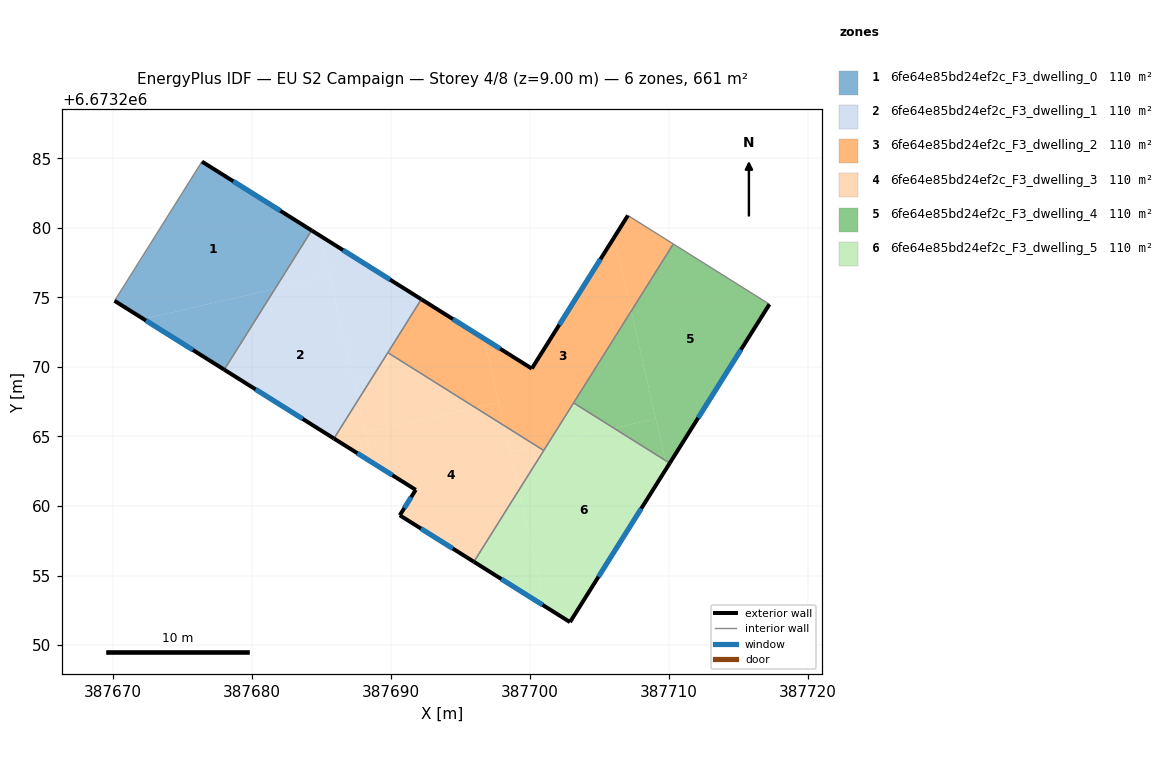
=== STOREY PLAN SPEC (per zone: floor XY polygon, exterior-wall plan segments, windows/doors) ===
zone 1: 6fe64e85bd24ef2c_F3_dwelling_0  (110.1 m²)
  floor: (387684.29, 6673279.82) (387681.66, 6673275.62) (387672.19, 6673273.45) (387670.12, 6673274.75) (387676.40, 6673284.77)
  floor: (387681.66, 6673275.62) (387678.01, 6673269.80) (387672.19, 6673273.45)
  exterior wall: (387670.12, 6673274.75) – (387678.01, 6673269.80)  [9.3 m]
    window: (387672.37, 6673273.34) – (387675.75, 6673271.22)  [5.1 m²]
  exterior wall: (387684.29, 6673279.82) – (387676.40, 6673284.77)  [9.3 m]
    window: (387682.04, 6673281.23) – (387678.66, 6673283.35)  [5.1 m²]
  interior walls: 2
zone 2: 6fe64e85bd24ef2c_F3_dwelling_1  (110.1 m²)
  floor: (387685.59, 6673276.52) (387687.62, 6673267.61) (387685.90, 6673264.85) (387678.01, 6673269.80) (387681.66, 6673275.62)
  floor: (387684.92, 6673279.42) (387685.59, 6673276.52) (387681.66, 6673275.62) (387684.29, 6673279.82)
  floor: (387692.18, 6673274.87) (387687.62, 6673267.61) (387684.92, 6673279.42)
  exterior wall: (387678.01, 6673269.80) – (387685.90, 6673264.85)  [9.3 m]
    window: (387680.26, 6673268.39) – (387683.64, 6673266.27)  [5.1 m²]
  exterior wall: (387692.18, 6673274.87) – (387684.29, 6673279.82)  [9.3 m]
    window: (387689.93, 6673276.28) – (387686.55, 6673278.40)  [5.1 m²]
  interior walls: 3
zone 3: 6fe64e85bd24ef2c_F3_dwelling_2  (110.1 m²)
  floor: (387706.05, 6673279.33) (387707.27, 6673274.01) (387701.30, 6673264.51) (387700.47, 6673264.31) (387698.12, 6673265.79) (387696.70, 6673272.03) (387700.12, 6673269.88)
  floor: (387697.74, 6673267.47) (387698.12, 6673265.79) (387696.06, 6673267.08)
  floor: (387710.30, 6673278.84) (387707.27, 6673274.01) (387706.05, 6673279.33) (387707.03, 6673280.89)
  floor: (387701.30, 6673264.51) (387700.98, 6673263.99) (387700.47, 6673264.31)
  floor: (387696.70, 6673272.03) (387697.74, 6673267.47) (387696.06, 6673267.08) (387689.77, 6673271.03) (387692.18, 6673274.87)
  exterior wall: (387707.03, 6673280.89) – (387700.12, 6673269.88)  [13.0 m]
    window: (387705.06, 6673277.75) – (387702.10, 6673273.03)  [7.2 m²]
  exterior wall: (387700.12, 6673269.88) – (387692.18, 6673274.87)  [9.4 m]
    window: (387697.85, 6673271.31) – (387694.45, 6673273.44)  [5.2 m²]
  interior walls: 5
zone 4: 6fe64e85bd24ef2c_F3_dwelling_3  (110.1 m²)
  floor: (387698.12, 6673265.79) (387699.19, 6673261.14) (387695.96, 6673255.99) (387690.63, 6673259.33) (387691.78, 6673261.16) (387688.65, 6673263.12) (387688.16, 6673265.27) (387696.06, 6673267.08)
  floor: (387687.62, 6673267.61) (387688.65, 6673263.12) (387685.90, 6673264.85)
  floor: (387700.98, 6673263.99) (387699.19, 6673261.14) (387698.56, 6673263.88) (387700.47, 6673264.31)
  floor: (387696.06, 6673267.08) (387688.16, 6673265.27) (387687.62, 6673267.61) (387689.77, 6673271.03)
  floor: (387700.47, 6673264.31) (387698.56, 6673263.88) (387698.12, 6673265.79)
  exterior wall: (387690.63, 6673259.33) – (387695.96, 6673255.99)  [6.3 m]
    window: (387692.15, 6673258.38) – (387694.44, 6673256.94)  [3.5 m²]
  exterior wall: (387691.78, 6673261.16) – (387690.63, 6673259.33)  [2.2 m]
    window: (387691.45, 6673260.64) – (387690.96, 6673259.85)  [1.2 m²]
  exterior wall: (387685.90, 6673264.85) – (387691.78, 6673261.16)  [6.9 m]
    window: (387687.58, 6673263.80) – (387690.10, 6673262.22)  [3.8 m²]
  interior walls: 3
zone 5: 6fe64e85bd24ef2c_F3_dwelling_4  (110.1 m²)
  floor: (387717.21, 6673274.51) (387710.04, 6673263.08) (387709.73, 6673263.27) (387707.27, 6673274.01) (387710.30, 6673278.84)
  floor: (387709.04, 6673266.28) (387709.73, 6673263.27) (387706.04, 6673265.59)
  floor: (387707.27, 6673274.01) (387709.04, 6673266.28) (387706.04, 6673265.59) (387703.13, 6673267.42)
  exterior wall: (387710.04, 6673263.08) – (387717.21, 6673274.51)  [13.5 m]
    window: (387712.09, 6673266.34) – (387715.16, 6673271.24)  [7.4 m²]
  interior walls: 3
zone 6: 6fe64e85bd24ef2c_F3_dwelling_5  (110.1 m²)
  floor: (387709.73, 6673263.27) (387709.84, 6673262.76) (387702.87, 6673251.65) (387701.11, 6673252.76) (387699.19, 6673261.13) (387701.30, 6673264.51) (387706.04, 6673265.59)
  floor: (387699.19, 6673261.13) (387701.11, 6673252.76) (387695.96, 6673255.99)
  floor: (387706.04, 6673265.59) (387701.30, 6673264.51) (387703.13, 6673267.42)
  floor: (387710.04, 6673263.08) (387709.84, 6673262.76) (387709.73, 6673263.27)
  exterior wall: (387702.87, 6673251.65) – (387710.04, 6673263.08)  [13.5 m]
    window: (387704.92, 6673254.92) – (387707.99, 6673259.81)  [7.4 m²]
  exterior wall: (387695.96, 6673255.99) – (387702.87, 6673251.65)  [8.2 m]
    window: (387697.93, 6673254.75) – (387700.90, 6673252.89)  [4.5 m²]
  interior walls: 3

=== DERIVED (storey summary) ===
Building: EU S2 Campaign
Storey: 4 of 8  (floor level z = 9.00 m)
Storey gross floor area: 660.6 m²
Zones on this storey: 6
  - 6fe64e85bd24ef2c_F3_dwelling_0: floor 110.1 m²; exterior wall 18.6 m (55.9 m²); 2 window(s) 10.3 m²; WWR 18.4%
  - 6fe64e85bd24ef2c_F3_dwelling_1: floor 110.1 m²; exterior wall 18.6 m (55.9 m²); 2 window(s) 10.3 m²; WWR 18.4%
  - 6fe64e85bd24ef2c_F3_dwelling_2: floor 110.1 m²; exterior wall 22.4 m (67.1 m²); 2 window(s) 12.3 m²; WWR 18.4%
  - 6fe64e85bd24ef2c_F3_dwelling_3: floor 110.1 m²; exterior wall 15.4 m (46.2 m²); 3 window(s) 8.5 m²; WWR 18.4%
  - 6fe64e85bd24ef2c_F3_dwelling_4: floor 110.1 m²; exterior wall 13.5 m (40.5 m²); 1 window(s) 7.4 m²; WWR 18.4%
  - 6fe64e85bd24ef2c_F3_dwelling_5: floor 110.1 m²; exterior wall 21.7 m (65.0 m²); 2 window(s) 11.9 m²; WWR 18.4%
Zone adjacency (shared interzone walls):
  - 6fe64e85bd24ef2c_F3_dwelling_0 ↔ 6fe64e85bd24ef2c_F3_dwelling_1
  - 6fe64e85bd24ef2c_F3_dwelling_1 ↔ 6fe64e85bd24ef2c_F3_dwelling_2
  - 6fe64e85bd24ef2c_F3_dwelling_1 ↔ 6fe64e85bd24ef2c_F3_dwelling_3
  - 6fe64e85bd24ef2c_F3_dwelling_2 ↔ 6fe64e85bd24ef2c_F3_dwelling_3
  - 6fe64e85bd24ef2c_F3_dwelling_2 ↔ 6fe64e85bd24ef2c_F3_dwelling_4
  - 6fe64e85bd24ef2c_F3_dwelling_2 ↔ 6fe64e85bd24ef2c_F3_dwelling_5
  - 6fe64e85bd24ef2c_F3_dwelling_3 ↔ 6fe64e85bd24ef2c_F3_dwelling_5
  - 6fe64e85bd24ef2c_F3_dwelling_4 ↔ 6fe64e85bd24ef2c_F3_dwelling_5